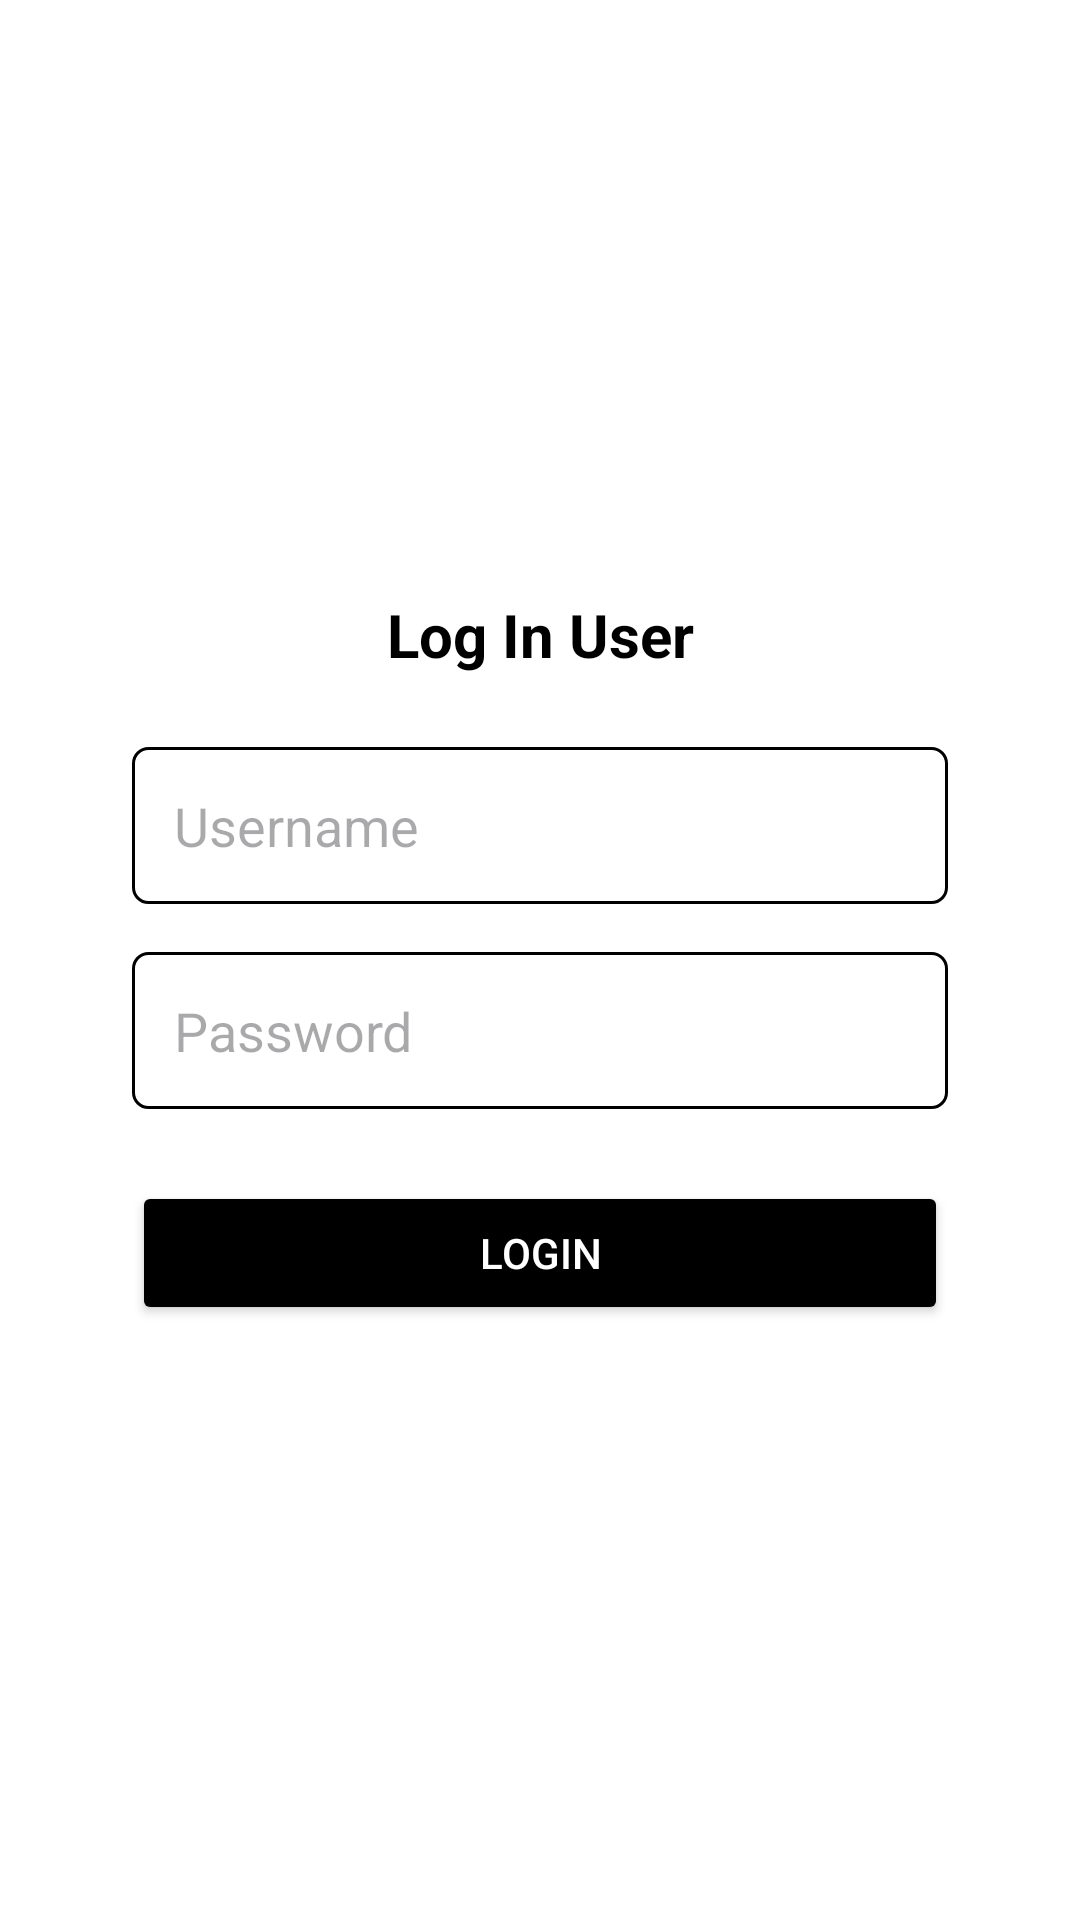

Here is an Android app screen rendered from its layout file. Give the layout XML and the strings, colors and styles it references.
<!-- AndroidManifest.xml: application theme Theme.PesanMakanan -->
<!-- res/layout/activity_login.xml -->
<?xml version="1.0" encoding="utf-8"?>
<LinearLayout xmlns:android="http://schemas.android.com/apk/res/android"
    xmlns:app="http://schemas.android.com/apk/res-auto"
    xmlns:tools="http://schemas.android.com/tools"
    android:id="@+id/main"
    android:layout_width="match_parent"
    android:layout_height="match_parent"
    android:orientation="vertical"
    android:gravity="center"
    android:padding="24dp"
    android:background="@color/white"
    tools:context=".LoginActivity">

    <TextView
        android:id="@+id/text_appname"
        android:layout_width="match_parent"
        android:layout_height="wrap_content"
        android:text="Log In User"
        android:gravity="center"
        android:textStyle="bold"
        android:textSize="20sp"
        android:textColor="@color/black"
        android:layout_marginBottom="24dp"
        android:layout_marginLeft="20dp"
        android:layout_marginRight="20dp"/>

    <EditText
        android:id="@+id/editTextUsername"
        android:layout_width="match_parent"
        android:layout_height="wrap_content"
        android:textColor="@color/black"
        android:hint="Username"
        android:padding="14dp"
        android:background="@drawable/edittext_rounded"
        android:layout_marginBottom="16dp"
        android:layout_marginLeft="20dp"
        android:layout_marginRight="20dp"
        android:inputType="textPersonName" />

    <EditText
        android:id="@+id/editTextPassword"
        android:layout_width="match_parent"
        android:layout_height="wrap_content"
        android:textColor="@color/black"
        android:hint="Password"
        android:padding="14dp"
        android:background="@drawable/edittext_rounded"
        android:layout_marginBottom="24dp"
        android:layout_marginLeft="20dp"
        android:layout_marginRight="20dp"
        android:inputType="textPassword" />

    <Button
        android:id="@+id/btn_Login"
        android:layout_width="match_parent"
        android:layout_height="wrap_content"
        android:text="Login"
        android:backgroundTint="@color/black"
        android:textColor="@color/white"
        app:cornerRadius="5dp"
        android:padding="14dp"
        android:layout_marginLeft="20dp"
        android:layout_marginRight="20dp"/>

</LinearLayout>
<!-- resources referenced by this layout -->
<resources>
  <!-- drawable edittext_rounded (drawable) -->
  <?xml version="1.0" encoding="utf-8"?>
  <shape xmlns:android="http://schemas.android.com/apk/res/android" android:shape="rectangle">
      <solid android:color="@color/white" />
      <stroke android:color="@color/black" android:width="1dp"/>
      <corners android:radius="5dp" />
  </shape>
  <style name="Theme.PesanMakanan" parent="Base.Theme.PesanMakanan" />
  <style name="Base.Theme.PesanMakanan" parent="Theme.Material3.DayNight.NoActionBar">
          
          
      </style>
  <!-- not gathered from this repository: default colours our renderer supplied (Android Studio template values) -->
  <color name="black">#FF000000</color>
  <color name="white">#FFFFFFFF</color>
</resources>
